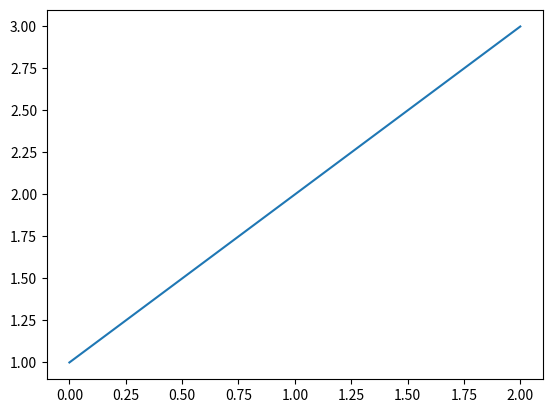
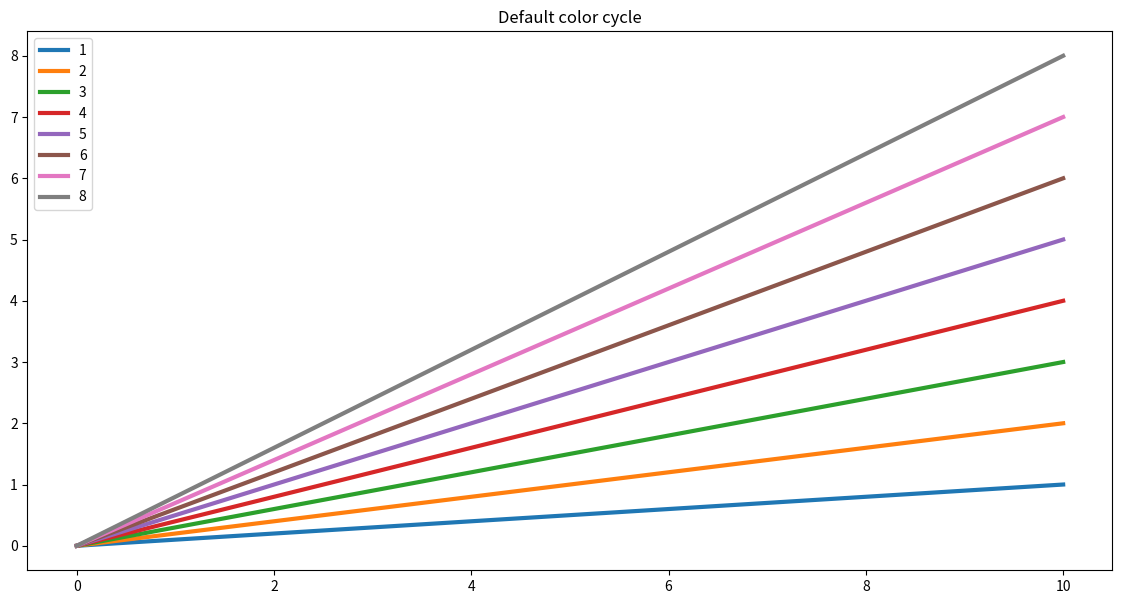

Here is the Python script that generated these plots, in order:
import matplotlib
matplotlib.use('Agg')

def show():
   return matplotlib.pyplot.show(block=True)

import matplotlib.pyplot as plt
fig = plt.figure()
ax = fig.add_subplot(111)
ax.plot([1,2,3])
fig = ax.get_figure()
fig.savefig('myplot.png')


import numpy as np
import matplotlib.pyplot as plt


fig, (ax0) = plt.subplots(1, figsize=(14, 7))
samples = range(1,9)

# Default Color Cycle

for i in samples:
    ax0.plot([0, 10], [0, i], label=i, lw=3)

# Annotation

ax0.set_title('Default color cycle')
ax0.legend(loc='upper left')
fig = ax0.get_figure()
fig.savefig('myplot.png')
# plt.show()

# future help link: https://github.com/rasbt/matplotlib-gallery/blob/master/ipynb/lineplots.ipynb
